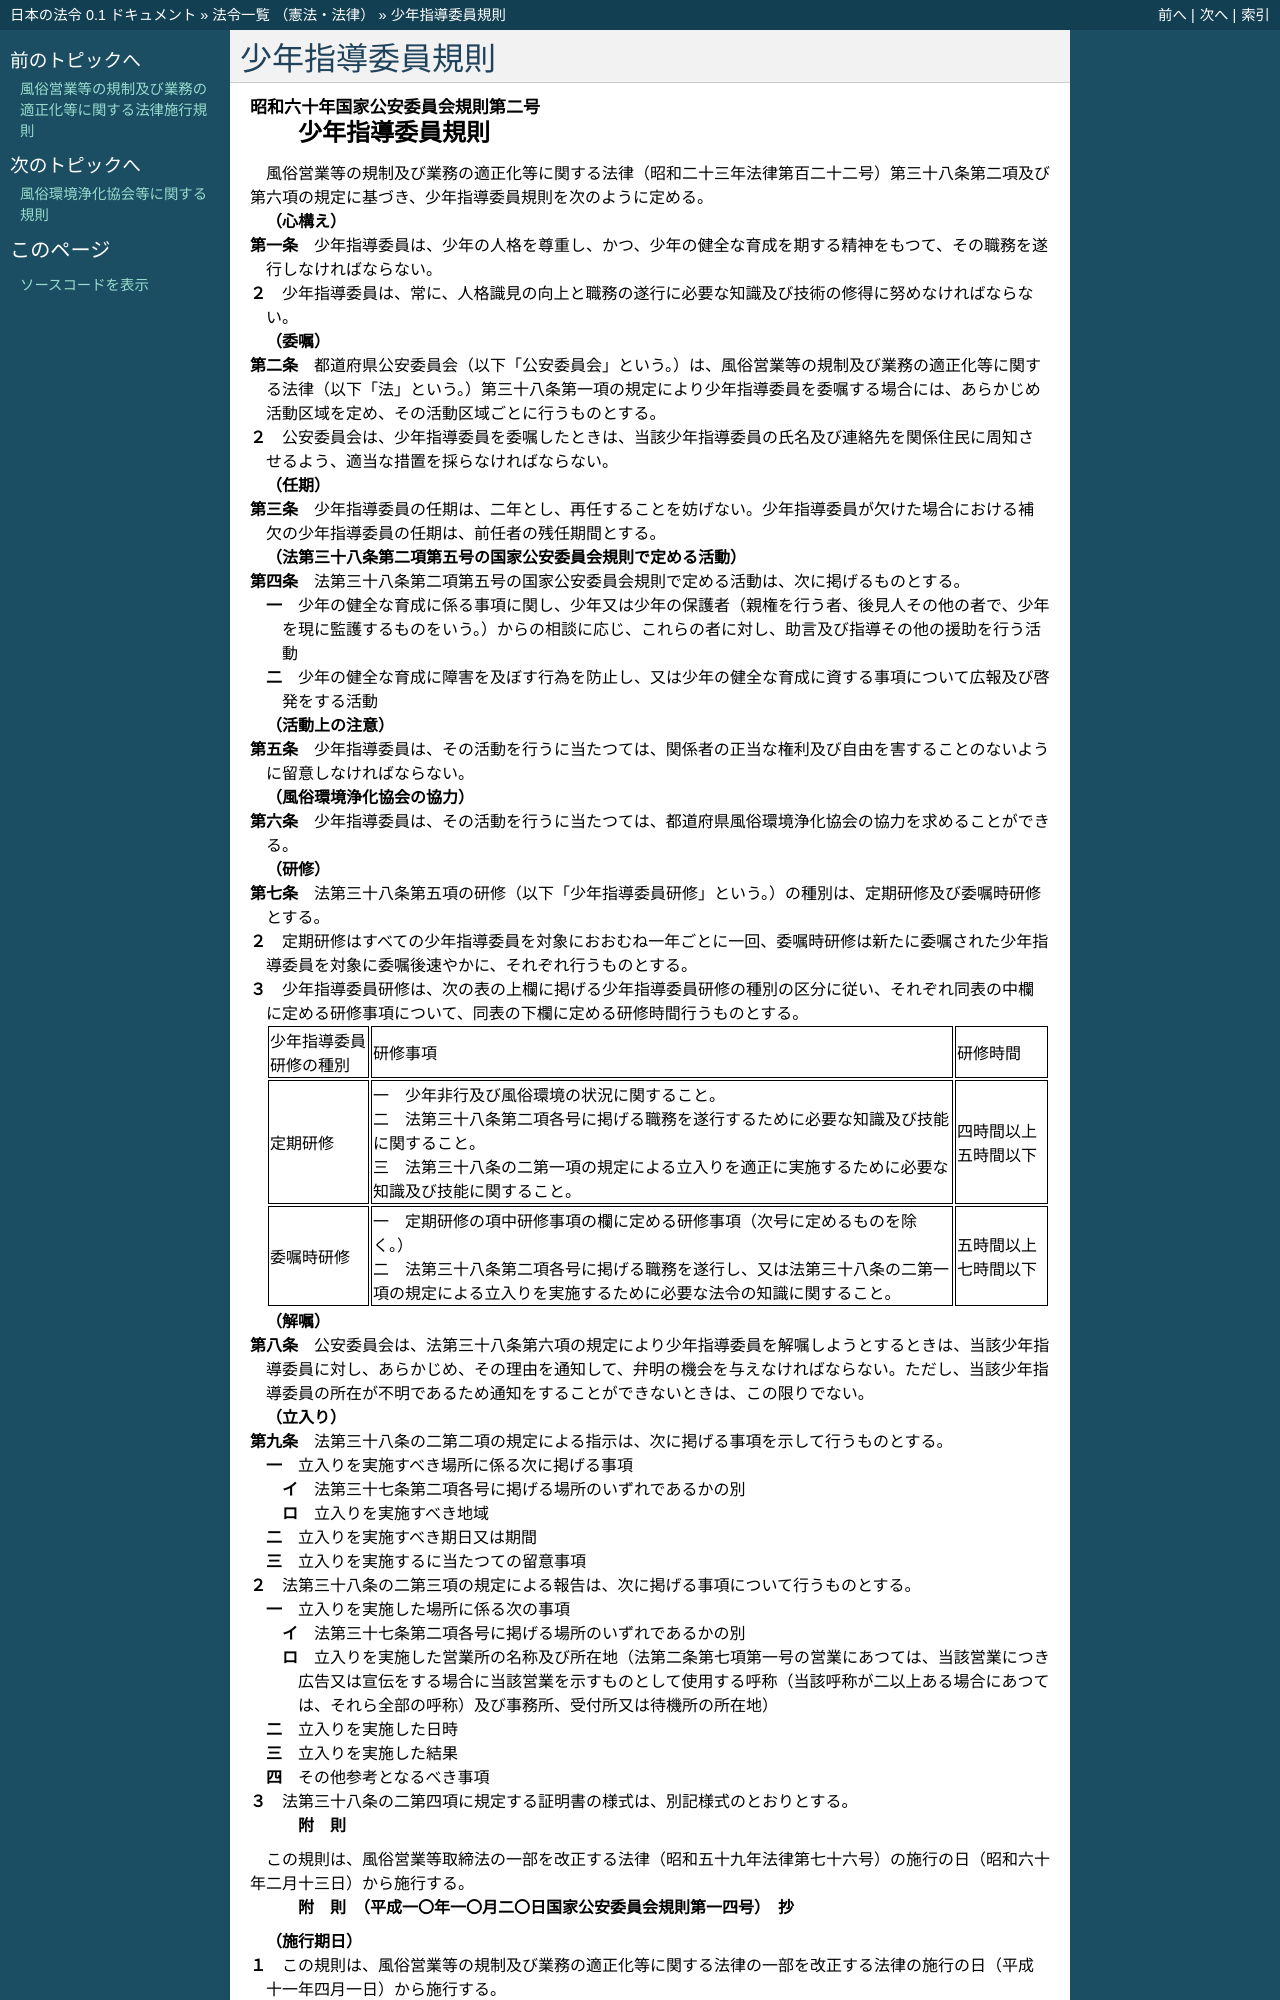

repository: ledmonster/japanese-law · page: doc/360/360M50400000002_20250628_507M60400000011.html · generator: sphinx

.. _360M50400000002_20250628_507M60400000011:

:orphan:

================
少年指導委員規則
================

.. raw:: html
    
    
    <main id="contentsLaw" class="active">
    <div id="innerDocument" class="active">
    
    
    
    
    <div style="margin-bottom: 12px;">
    <div id="lawTitleNo" style="font-size: 1.067rem; font-weight: bold;" class="_shokanBoxParent">昭和六十年国家公安委員会規則第二号<div class="_shokanBox"></div>
    <div class="_inyoBox" id="_inyo_"></div>
    </div>
    <div id="lawTitle" style="margin-left: 3rem; font-size: 1.5rem; font-weight: bold; line-height: 1.25em;" class="_shokanBoxParent">
    <span data-xpath="">少年指導委員規則</span><div class="_shokanBox" id="_shokan_"><div class="_shokanBtnIcons"></div></div>
    <div class="_inyoBox" id="_inyo_"></div>
    </div>
    </div><section id="EnactStatement" class="active EnactStatement"><div class="_div_EnactStatement _shokanBoxParent" style="text-indent: 1em;">
    <span data-xpath="">風俗営業等の規制及び業務の適正化等に関する法律（昭和二十三年法律第百二十二号）第三十八条第二項及び第六項の規定に基づき、少年指導委員規則を次のように定める。</span><div class="_shokanBox" id="_shokan_"><div class="_shokanBtnIcons"></div></div>
    <div class="_inyoBox" id="_inyo_"></div>
    </div></section><section id="MainProvision" class="active MainProvision"><section id="" class="active Article"><div style="margin-left: 1em; font-weight: bold;" class="_div_ArticleCaption _shokanBoxParent">
    <span data-xpath="">（心構え）</span><div class="_shokanBox" id="_shokan_"><div class="_shokanBtnIcons"></div></div>
    <div class="_inyoBox" id="_inyo_"></div>
    </div>
    <div style="margin-left: 1em; text-indent: -1em;" id="" class="_div_ArticleTitle _shokanBoxParent">
    <span style="font-weight: bold;">第一条</span>　<span data-xpath="">少年指導委員は、少年の人格を尊重し、かつ、少年の健全な育成を期する精神をもつて、その職務を遂行しなければならない。</span><div class="_shokanBox" id="_shokan_"><div class="_shokanBtnIcons"></div></div>
    <div class="_inyoBox" id="_inyo_"></div>
    </div>
    <div style="margin-left: 1em; text-indent: -1em;" class="_div_ParagraphSentence _shokanBoxParent">
    <span style="font-weight: bold;">２</span>　<span data-xpath="">少年指導委員は、常に、人格識見の向上と職務の遂行に必要な知識及び技術の修得に努めなければならない。</span><div class="_shokanBox" id="_shokan_"><div class="_shokanBtnIcons"></div></div>
    <div class="_inyoBox" id="_inyo_"></div>
    </div></section><section id="" class="active Article"><div style="margin-left: 1em; font-weight: bold;" class="_div_ArticleCaption _shokanBoxParent">
    <span data-xpath="">（委嘱）</span><div class="_shokanBox" id="_shokan_"><div class="_shokanBtnIcons"></div></div>
    <div class="_inyoBox" id="_inyo_"></div>
    </div>
    <div style="margin-left: 1em; text-indent: -1em;" id="" class="_div_ArticleTitle _shokanBoxParent">
    <span style="font-weight: bold;">第二条</span>　<span data-xpath="">都道府県公安委員会（以下「公安委員会」という。）は、風俗営業等の規制及び業務の適正化等に関する法律（以下「法」という。）第三十八条第一項の規定により少年指導委員を委嘱する場合には、あらかじめ活動区域を定め、その活動区域ごとに行うものとする。</span><div class="_shokanBox" id="_shokan_"><div class="_shokanBtnIcons"></div></div>
    <div class="_inyoBox" id="_inyo_"></div>
    </div>
    <div style="margin-left: 1em; text-indent: -1em;" class="_div_ParagraphSentence _shokanBoxParent">
    <span style="font-weight: bold;">２</span>　<span data-xpath="">公安委員会は、少年指導委員を委嘱したときは、当該少年指導委員の氏名及び連絡先を関係住民に周知させるよう、適当な措置を採らなければならない。</span><div class="_shokanBox" id="_shokan_"><div class="_shokanBtnIcons"></div></div>
    <div class="_inyoBox" id="_inyo_"></div>
    </div></section><section id="" class="active Article"><div style="margin-left: 1em; font-weight: bold;" class="_div_ArticleCaption _shokanBoxParent">
    <span data-xpath="">（任期）</span><div class="_shokanBox" id="_shokan_"><div class="_shokanBtnIcons"></div></div>
    <div class="_inyoBox" id="_inyo_"></div>
    </div>
    <div style="margin-left: 1em; text-indent: -1em;" id="" class="_div_ArticleTitle _shokanBoxParent">
    <span style="font-weight: bold;">第三条</span>　<span data-xpath="">少年指導委員の任期は、二年とし、再任することを妨げない。</span><span data-xpath="">少年指導委員が欠けた場合における補欠の少年指導委員の任期は、前任者の残任期間とする。</span><div class="_shokanBox" id="_shokan_"><div class="_shokanBtnIcons"></div></div>
    <div class="_inyoBox" id="_inyo_"></div>
    </div></section><section id="" class="active Article"><div style="margin-left: 1em; font-weight: bold;" class="_div_ArticleCaption _shokanBoxParent">
    <span data-xpath="">（法第三十八条第二項第五号の国家公安委員会規則で定める活動）</span><div class="_shokanBox" id="_shokan_"><div class="_shokanBtnIcons"></div></div>
    <div class="_inyoBox" id="_inyo_"></div>
    </div>
    <div style="margin-left: 1em; text-indent: -1em;" id="" class="_div_ArticleTitle _shokanBoxParent">
    <span style="font-weight: bold;">第四条</span>　<span data-xpath="">法第三十八条第二項第五号の国家公安委員会規則で定める活動は、次に掲げるものとする。</span><div class="_shokanBox" id="_shokan_"><div class="_shokanBtnIcons"></div></div>
    <div class="_inyoBox" id="_inyo_"></div>
    </div>
    <div id="" style="margin-left: 2em; text-indent: -1em;" class="_div_ItemSentence _shokanBoxParent">
    <span style="font-weight: bold;">一</span>　<span data-xpath="">少年の健全な育成に係る事項に関し、少年又は少年の保護者（親権を行う者、後見人その他の者で、少年を現に監護するものをいう。）からの相談に応じ、これらの者に対し、助言及び指導その他の援助を行う活動</span><div class="_shokanBox" id="_shokan_"><div class="_shokanBtnIcons"></div></div>
    <div class="_inyoBox" id="_inyo_"></div>
    </div>
    <div id="" style="margin-left: 2em; text-indent: -1em;" class="_div_ItemSentence _shokanBoxParent">
    <span style="font-weight: bold;">二</span>　<span data-xpath="">少年の健全な育成に障害を及ぼす行為を防止し、又は少年の健全な育成に資する事項について広報及び啓発をする活動</span><div class="_shokanBox" id="_shokan_"><div class="_shokanBtnIcons"></div></div>
    <div class="_inyoBox" id="_inyo_"></div>
    </div></section><section id="" class="active Article"><div style="margin-left: 1em; font-weight: bold;" class="_div_ArticleCaption _shokanBoxParent">
    <span data-xpath="">（活動上の注意）</span><div class="_shokanBox" id="_shokan_"><div class="_shokanBtnIcons"></div></div>
    <div class="_inyoBox" id="_inyo_"></div>
    </div>
    <div style="margin-left: 1em; text-indent: -1em;" id="" class="_div_ArticleTitle _shokanBoxParent">
    <span style="font-weight: bold;">第五条</span>　<span data-xpath="">少年指導委員は、その活動を行うに当たつては、関係者の正当な権利及び自由を害することのないように留意しなければならない。</span><div class="_shokanBox" id="_shokan_"><div class="_shokanBtnIcons"></div></div>
    <div class="_inyoBox" id="_inyo_"></div>
    </div></section><section id="" class="active Article"><div style="margin-left: 1em; font-weight: bold;" class="_div_ArticleCaption _shokanBoxParent">
    <span data-xpath="">（風俗環境浄化協会の協力）</span><div class="_shokanBox" id="_shokan_"><div class="_shokanBtnIcons"></div></div>
    <div class="_inyoBox" id="_inyo_"></div>
    </div>
    <div style="margin-left: 1em; text-indent: -1em;" id="" class="_div_ArticleTitle _shokanBoxParent">
    <span style="font-weight: bold;">第六条</span>　<span data-xpath="">少年指導委員は、その活動を行うに当たつては、都道府県風俗環境浄化協会の協力を求めることができる。</span><div class="_shokanBox" id="_shokan_"><div class="_shokanBtnIcons"></div></div>
    <div class="_inyoBox" id="_inyo_"></div>
    </div></section><section id="" class="active Article"><div style="margin-left: 1em; font-weight: bold;" class="_div_ArticleCaption _shokanBoxParent">
    <span data-xpath="">（研修）</span><div class="_shokanBox" id="_shokan_"><div class="_shokanBtnIcons"></div></div>
    <div class="_inyoBox" id="_inyo_"></div>
    </div>
    <div style="margin-left: 1em; text-indent: -1em;" id="" class="_div_ArticleTitle _shokanBoxParent">
    <span style="font-weight: bold;">第七条</span>　<span data-xpath="">法第三十八条第五項の研修（以下「少年指導委員研修」という。）の種別は、定期研修及び委嘱時研修とする。</span><div class="_shokanBox" id="_shokan_"><div class="_shokanBtnIcons"></div></div>
    <div class="_inyoBox" id="_inyo_"></div>
    </div>
    <div style="margin-left: 1em; text-indent: -1em;" class="_div_ParagraphSentence _shokanBoxParent">
    <span style="font-weight: bold;">２</span>　<span data-xpath="">定期研修はすべての少年指導委員を対象におおむね一年ごとに一回、委嘱時研修は新たに委嘱された少年指導委員を対象に委嘱後速やかに、それぞれ行うものとする。</span><div class="_shokanBox" id="_shokan_"><div class="_shokanBtnIcons"></div></div>
    <div class="_inyoBox" id="_inyo_"></div>
    </div>
    <div style="margin-left: 1em; text-indent: -1em;" class="_div_ParagraphSentence _shokanBoxParent">
    <span style="font-weight: bold;">３</span>　<span data-xpath="">少年指導委員研修は、次の表の上欄に掲げる少年指導委員研修の種別の区分に従い、それぞれ同表の中欄に定める研修事項について、同表の下欄に定める研修時間行うものとする。</span><div class="_shokanBox" id="_shokan_"><div class="_shokanBtnIcons"></div></div>
    <div class="_inyoBox" id="_inyo_"></div>
    </div>
    <div class="_shokanBoxParent">
    <table class="Table" style="margin-left: 1em;">
    <tr class="TableRow">
    <td style="border-top: black solid 1px; border-bottom: black solid 1px; border-left: black solid 1px; border-right: black solid 1px;" class="col-pad"><div><span data-xpath="">少年指導委員研修の種別</span></div></td>
    <td style="border-top: black solid 1px; border-bottom: black solid 1px; border-left: black solid 1px; border-right: black solid 1px;" class="col-pad"><div><span data-xpath="">研修事項</span></div></td>
    <td style="border-top: black solid 1px; border-bottom: black solid 1px; border-left: black solid 1px; border-right: black solid 1px;" class="col-pad"><div><span data-xpath="">研修時間</span></div></td>
    </tr>
    <tr class="TableRow">
    <td style="border-top: black solid 1px; border-bottom: black solid 1px; border-left: black solid 1px; border-right: black solid 1px;" class="col-pad"><div><span data-xpath="">定期研修</span></div></td>
    <td style="border-top: black solid 1px; border-bottom: black solid 1px; border-left: black solid 1px; border-right: black solid 1px;" class="col-pad"><div>
    <span data-xpath="">一　少年非行及び風俗環境の状況に関すること。</span><br><span data-xpath="">二　法第三十八条第二項各号に掲げる職務を遂行するために必要な知識及び技能に関すること。</span><br><span data-xpath="">三　法第三十八条の二第一項の規定による立入りを適正に実施するために必要な知識及び技能に関すること。</span>
    </div></td>
    <td style="border-top: black solid 1px; border-bottom: black solid 1px; border-left: black solid 1px; border-right: black solid 1px;" class="col-pad"><div><span data-xpath="">四時間以上五時間以下</span></div></td>
    </tr>
    <tr class="TableRow">
    <td style="border-top: black solid 1px; border-bottom: black solid 1px; border-left: black solid 1px; border-right: black solid 1px;" class="col-pad"><div><span data-xpath="">委嘱時研修</span></div></td>
    <td style="border-top: black solid 1px; border-bottom: black solid 1px; border-left: black solid 1px; border-right: black solid 1px;" class="col-pad"><div>
    <span data-xpath="">一　定期研修の項中研修事項の欄に定める研修事項（次号に定めるものを除く。）</span><br><span data-xpath="">二　法第三十八条第二項各号に掲げる職務を遂行し、又は法第三十八条の二第一項の規定による立入りを実施するために必要な法令の知識に関すること。</span>
    </div></td>
    <td style="border-top: black solid 1px; border-bottom: black solid 1px; border-left: black solid 1px; border-right: black solid 1px;" class="col-pad"><div><span data-xpath="">五時間以上七時間以下</span></div></td>
    </tr>
    </table>
    <div class="_shokanBox"></div>
    <div class="_inyoBox"></div>
    </div></section><section id="" class="active Article"><div style="margin-left: 1em; font-weight: bold;" class="_div_ArticleCaption _shokanBoxParent">
    <span data-xpath="">（解嘱）</span><div class="_shokanBox" id="_shokan_"><div class="_shokanBtnIcons"></div></div>
    <div class="_inyoBox" id="_inyo_"></div>
    </div>
    <div style="margin-left: 1em; text-indent: -1em;" id="" class="_div_ArticleTitle _shokanBoxParent">
    <span style="font-weight: bold;">第八条</span>　<span data-xpath="">公安委員会は、法第三十八条第六項の規定により少年指導委員を解嘱しようとするときは、当該少年指導委員に対し、あらかじめ、その理由を通知して、弁明の機会を与えなければならない。</span><span data-xpath="">ただし、当該少年指導委員の所在が不明であるため通知をすることができないときは、この限りでない。</span><div class="_shokanBox" id="_shokan_"><div class="_shokanBtnIcons"></div></div>
    <div class="_inyoBox" id="_inyo_"></div>
    </div></section><section id="" class="active Article"><div style="margin-left: 1em; font-weight: bold;" class="_div_ArticleCaption _shokanBoxParent">
    <span data-xpath="">（立入り）</span><div class="_shokanBox" id="_shokan_"><div class="_shokanBtnIcons"></div></div>
    <div class="_inyoBox" id="_inyo_"></div>
    </div>
    <div style="margin-left: 1em; text-indent: -1em;" id="" class="_div_ArticleTitle _shokanBoxParent">
    <span style="font-weight: bold;">第九条</span>　<span data-xpath="">法第三十八条の二第二項の規定による指示は、次に掲げる事項を示して行うものとする。</span><div class="_shokanBox" id="_shokan_"><div class="_shokanBtnIcons"></div></div>
    <div class="_inyoBox" id="_inyo_"></div>
    </div>
    <div id="" style="margin-left: 2em; text-indent: -1em;" class="_div_ItemSentence _shokanBoxParent">
    <span style="font-weight: bold;">一</span>　<span data-xpath="">立入りを実施すべき場所に係る次に掲げる事項</span><div class="_shokanBox" id="_shokan_"><div class="_shokanBtnIcons"></div></div>
    <div class="_inyoBox" id="_inyo_"></div>
    </div>
    <div style="margin-left: 3em; text-indent: -1em;" class="_div_Subitem1Sentence _shokanBoxParent">
    <span style="font-weight: bold;">イ</span>　<span data-xpath="">法第三十七条第二項各号に掲げる場所のいずれであるかの別</span><div class="_shokanBox" id="_shokan_"><div class="_shokanBtnIcons"></div></div>
    <div class="_inyoBox"></div>
    </div>
    <div style="margin-left: 3em; text-indent: -1em;" class="_div_Subitem1Sentence _shokanBoxParent">
    <span style="font-weight: bold;">ロ</span>　<span data-xpath="">立入りを実施すべき地域</span><div class="_shokanBox" id="_shokan_"><div class="_shokanBtnIcons"></div></div>
    <div class="_inyoBox"></div>
    </div>
    <div id="" style="margin-left: 2em; text-indent: -1em;" class="_div_ItemSentence _shokanBoxParent">
    <span style="font-weight: bold;">二</span>　<span data-xpath="">立入りを実施すべき期日又は期間</span><div class="_shokanBox" id="_shokan_"><div class="_shokanBtnIcons"></div></div>
    <div class="_inyoBox" id="_inyo_"></div>
    </div>
    <div id="" style="margin-left: 2em; text-indent: -1em;" class="_div_ItemSentence _shokanBoxParent">
    <span style="font-weight: bold;">三</span>　<span data-xpath="">立入りを実施するに当たつての留意事項</span><div class="_shokanBox" id="_shokan_"><div class="_shokanBtnIcons"></div></div>
    <div class="_inyoBox" id="_inyo_"></div>
    </div>
    <div style="margin-left: 1em; text-indent: -1em;" class="_div_ParagraphSentence _shokanBoxParent">
    <span style="font-weight: bold;">２</span>　<span data-xpath="">法第三十八条の二第三項の規定による報告は、次に掲げる事項について行うものとする。</span><div class="_shokanBox" id="_shokan_"><div class="_shokanBtnIcons"></div></div>
    <div class="_inyoBox" id="_inyo_"></div>
    </div>
    <div id="" style="margin-left: 2em; text-indent: -1em;" class="_div_ItemSentence _shokanBoxParent">
    <span style="font-weight: bold;">一</span>　<span data-xpath="">立入りを実施した場所に係る次の事項</span><div class="_shokanBox" id="_shokan_"><div class="_shokanBtnIcons"></div></div>
    <div class="_inyoBox" id="_inyo_"></div>
    </div>
    <div style="margin-left: 3em; text-indent: -1em;" class="_div_Subitem1Sentence _shokanBoxParent">
    <span style="font-weight: bold;">イ</span>　<span data-xpath="">法第三十七条第二項各号に掲げる場所のいずれであるかの別</span><div class="_shokanBox" id="_shokan_"><div class="_shokanBtnIcons"></div></div>
    <div class="_inyoBox"></div>
    </div>
    <div style="margin-left: 3em; text-indent: -1em;" class="_div_Subitem1Sentence _shokanBoxParent">
    <span style="font-weight: bold;">ロ</span>　<span data-xpath="">立入りを実施した営業所の名称及び所在地（法第二条第七項第一号の営業にあつては、当該営業につき広告又は宣伝をする場合に当該営業を示すものとして使用する呼称（当該呼称が二以上ある場合にあつては、それら全部の呼称）及び事務所、受付所又は待機所の所在地）</span><div class="_shokanBox" id="_shokan_"><div class="_shokanBtnIcons"></div></div>
    <div class="_inyoBox"></div>
    </div>
    <div id="" style="margin-left: 2em; text-indent: -1em;" class="_div_ItemSentence _shokanBoxParent">
    <span style="font-weight: bold;">二</span>　<span data-xpath="">立入りを実施した日時</span><div class="_shokanBox" id="_shokan_"><div class="_shokanBtnIcons"></div></div>
    <div class="_inyoBox" id="_inyo_"></div>
    </div>
    <div id="" style="margin-left: 2em; text-indent: -1em;" class="_div_ItemSentence _shokanBoxParent">
    <span style="font-weight: bold;">三</span>　<span data-xpath="">立入りを実施した結果</span><div class="_shokanBox" id="_shokan_"><div class="_shokanBtnIcons"></div></div>
    <div class="_inyoBox" id="_inyo_"></div>
    </div>
    <div id="" style="margin-left: 2em; text-indent: -1em;" class="_div_ItemSentence _shokanBoxParent">
    <span style="font-weight: bold;">四</span>　<span data-xpath="">その他参考となるべき事項</span><div class="_shokanBox" id="_shokan_"><div class="_shokanBtnIcons"></div></div>
    <div class="_inyoBox" id="_inyo_"></div>
    </div>
    <div style="margin-left: 1em; text-indent: -1em;" class="_div_ParagraphSentence _shokanBoxParent">
    <span style="font-weight: bold;">３</span>　<span data-xpath="">法第三十八条の二第四項に規定する証明書の様式は、別記様式のとおりとする。</span><div class="_shokanBox" id="_shokan_"><div class="_shokanBtnIcons"></div></div>
    <div class="_inyoBox" id="_inyo_"></div>
    </div></section></section><section id="" class="active SupplProvision"><div class="_div_SupplProvisionLabel SupplProvisionLabel _shokanBoxParent" style="margin-bottom: 10px; margin-left: 3em; font-weight: bold;">
    <span data-xpath="">附　則</span><div class="_shokanBox" id="_shokan_"><div class="_shokanBtnIcons"></div></div>
    <div class="_inyoBox" id="_inyo_"></div>
    </div>
    <section class="active Paragraph"><div style="text-indent: 1em;" class="_div_ParagraphSentence _shokanBoxParent">
    <span data-xpath="">この規則は、風俗営業等取締法の一部を改正する法律（昭和五十九年法律第七十六号）の施行の日（昭和六十年二月十三日）から施行する。</span><div class="_shokanBox" id="_shokan_"><div class="_shokanBtnIcons"></div></div>
    <div class="_inyoBox" id="_inyo_"></div>
    </div></section></section><section id="" class="active SupplProvision"><div class="_div_SupplProvisionLabel SupplProvisionLabel _shokanBoxParent" style="margin-bottom: 10px; margin-left: 3em; font-weight: bold;">
    <span data-xpath="">附　則</span>　（平成一〇年一〇月二〇日国家公安委員会規則第一四号）　抄<div class="_shokanBox" id="_shokan_"><div class=
